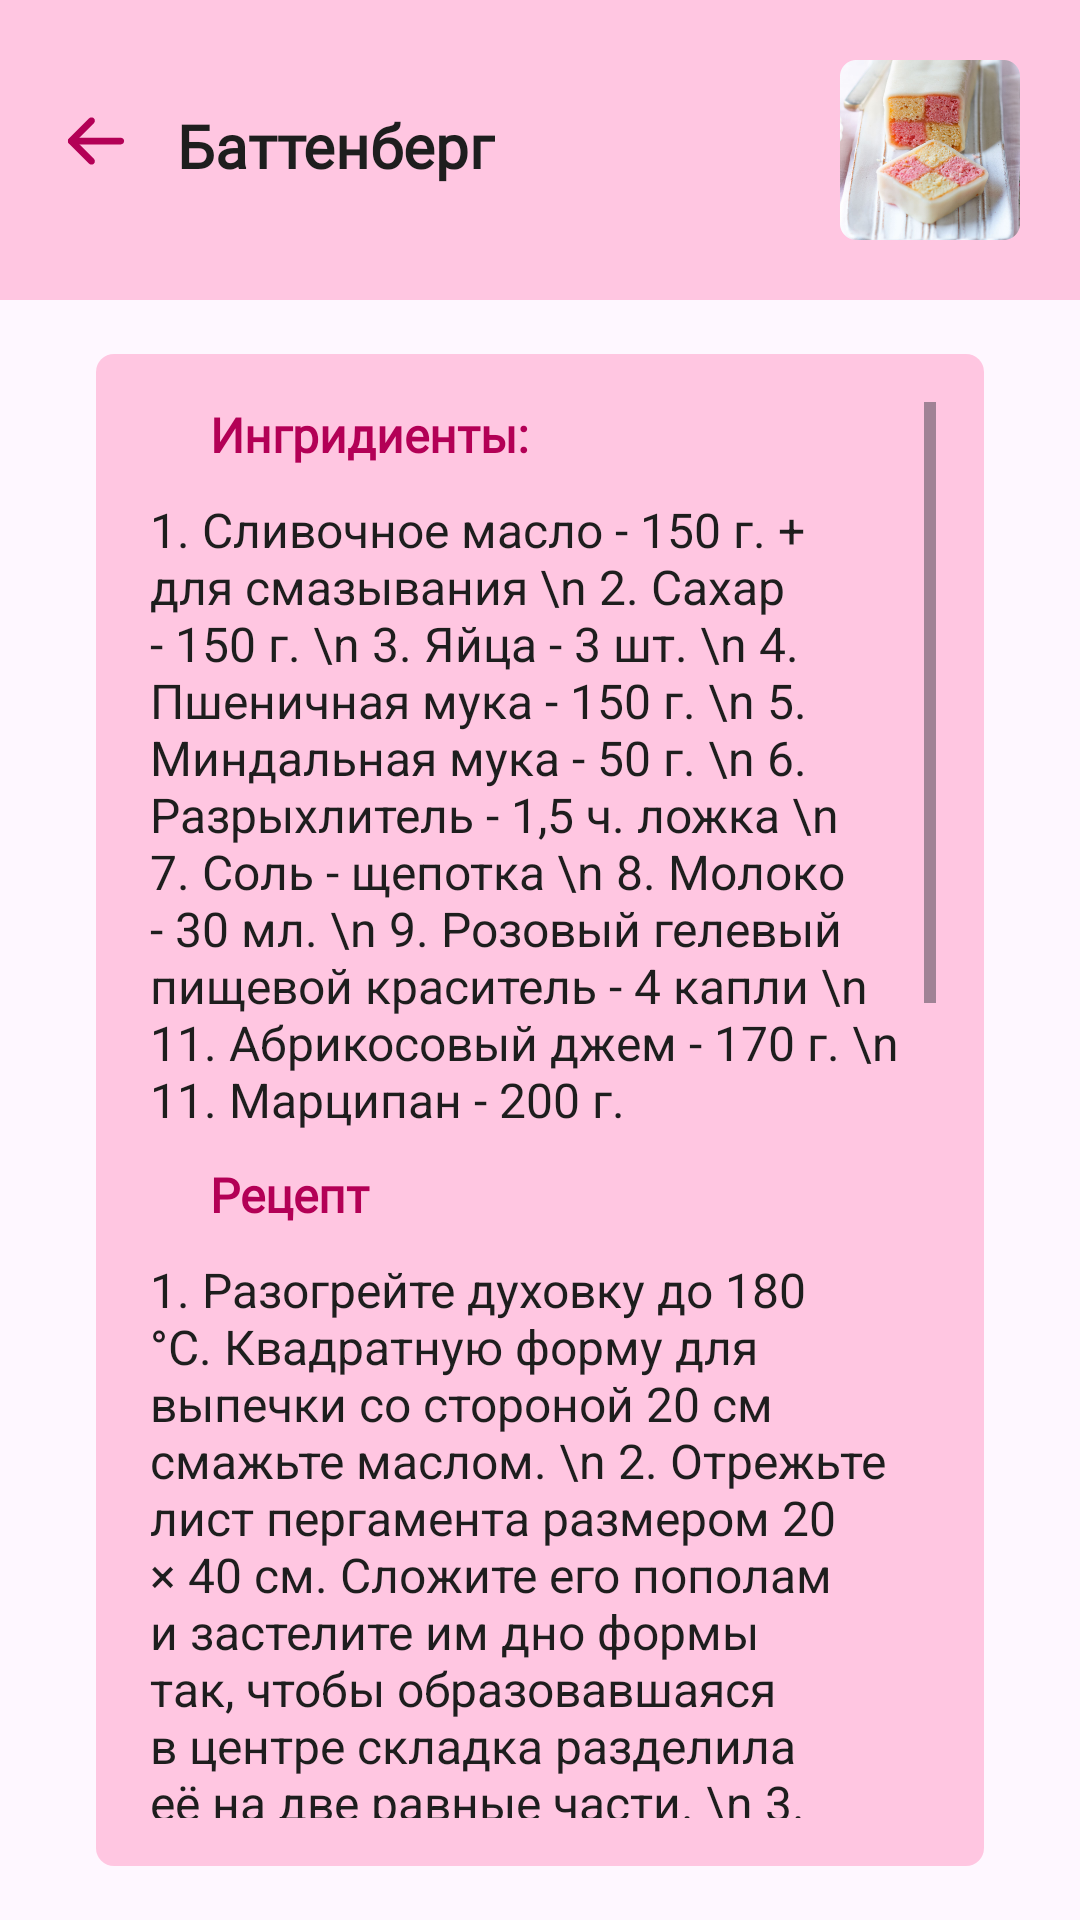

Here is an Android app screen rendered from its layout file. Give the layout XML and the strings, colors and styles it references.
<!-- AndroidManifest.xml: application theme Theme.Sacura -->
<!-- res/layout/activity_tab3_class4_recipe.xml -->
<?xml version="1.0" encoding="utf-8"?>
<LinearLayout xmlns:android="http://schemas.android.com/apk/res/android"
    xmlns:app="http://schemas.android.com/apk/res-auto"
    xmlns:tools="http://schemas.android.com/tools"
    android:id="@+id/main"
    android:layout_width="match_parent"
    android:layout_height="match_parent"
    tools:context=".tab3Class4Recipe"
    android:orientation="vertical">

    <LinearLayout
        android:layout_width="fill_parent"
        android:layout_height="100dp"
        android:background="@color/main_light_color"
        android:orientation="horizontal">
        <LinearLayout
            android:layout_width="wrap_content"
            android:layout_height="match_parent">
            <ImageView
                android:id="@+id/backButton"
                android:layout_width="wrap_content"
                android:layout_height="wrap_content"
                android:layout_marginStart="20dp"
                android:layout_marginEnd="15dp"
                android:layout_marginTop="35dp"
                app:srcCompat="@drawable/second_back_icon" />

            <TextView
                android:id="@+id/classname"
                android:layout_width="wrap_content"
                android:layout_height="wrap_content"
                android:layout_marginEnd="75dp"
                android:layout_marginTop="35dp"
                android:fontFamily="@font/roboto"
                android:text="@string/tab3_class4_name"
                android:textColor="@color/main_dark"
                android:textSize="20sp"
                android:textStyle="bold" />
        </LinearLayout>

        <LinearLayout
            android:layout_width="fill_parent"
            android:layout_height="match_parent"
            android:gravity="end">
            <ImageView
                android:id="@+id/imageView2"
                android:layout_width="60dp"
                android:layout_height="60dp"
                android:layout_marginStart="100dp"
                android:layout_marginTop="20dp"
                android:layout_marginEnd="20dp"
                android:layout_marginBottom="20dp"
                app:srcCompat="@drawable/tab3_class4_corner" />
        </LinearLayout>


    </LinearLayout>

    <ScrollView
        android:layout_width="match_parent"
        android:layout_height="match_parent"
        android:layout_marginTop="18dp"
        android:layout_marginStart="32dp"
        android:layout_marginEnd="32dp"
        android:layout_marginBottom="18dp"
        android:background="@drawable/border_radius">

        <LinearLayout
            android:layout_width="fill_parent"
            android:layout_height="wrap_content"
            android:orientation="vertical"
            android:layout_marginStart="2dp"
            android:layout_marginEnd="2dp">

            <TextView
                android:layout_width="fill_parent"
                android:layout_height="wrap_content"
                android:fontFamily="@font/roboto_bold"
                android:layout_marginStart="20dp"
                android:layout_marginEnd="20dp"
                android:text="@string/ingredients"
                android:textColor="@color/main_color"
                android:textSize="16sp"
                android:textStyle="bold" />

            <TextView
                android:layout_width="fill_parent"
                android:layout_height="wrap_content"
                android:layout_marginTop="10dp"
                android:textColor="@color/main_dark"
                android:textSize="16sp"
                android:text="1. Сливочное масло - 150 г. + для смазывания \n
2. Сахар - 150 г. \n
3. Яйца - 3 шт. \n
4. Пшеничная мука - 150 г. \n
5. Миндальная мука - 50 г. \n
6. Разрыхлитель - 1,5 ч. ложка \n
7. Соль - щепотка \n
8. Молоко - 30 мл. \n
9. Розовый гелевый пищевой краситель - 4 капли \n
11. Абрикосовый джем - 170 г. \n
11. Марципан - 200 г."
                android:textAlignment="viewStart" />

            <TextView
                android:layout_width="fill_parent"
                android:layout_height="wrap_content"
                android:fontFamily="@font/roboto_bold"
                android:layout_marginTop="10dp"
                android:layout_marginStart="20dp"
                android:layout_marginEnd="20dp"
                android:text="@string/recipe"
                android:textColor="@color/main_color"
                android:textSize="16sp"
                android:textStyle="bold" />

            <TextView
                android:layout_width="fill_parent"
                android:layout_height="wrap_content"
                android:layout_marginTop="10dp"
                android:textColor="@color/main_dark"
                android:textSize="16sp"
                android:layout_marginBottom="10dp"
                android:text="1. Разогрейте духовку до 180 °C. Квадратную форму для выпечки со стороной 20 см смажьте маслом. \n
2. Отрежьте лист пергамента размером 20 × 40 см. Сложите его пополам и застелите им дно формы так, чтобы образовавшаяся в центре складка разделила её на две равные части. \n
3. Взбейте миксером мягкое масло и сахар в пышную массу. По одному добавьте яйца. Введите оба вида муки, разрыхлитель и соль. Влейте молоко. \n
4. Половину теста перелейте в другую миску. Вмешайте в неё пищевой краситель. \n
5. В одну часть формы, разделённой пергаментом, выложите белое тесто, а в другую — розовое. Выпекайте около 25 минут. Остудите. \n
6. Подровняйте края и верхушки обоих коржей. Разрежьте бисквиты пополам, чтобы у вас получилось по два одинаковых брусочка каждого цвета. \n
7. Нагрейте джем в микроволновке или в кастрюле на плите, чтобы он стал более жидким. \n
8. Раскатайте марципан в большой тонкий прямоугольник между двумя слоями пищевой плёнки. Снимите верхнюю. \n
9. Обмажьте брусочки бисквита абрикосовым джемом со всех сторон. Выложите их в центр марципана в шахматном порядке и прижмите друг к другу. \n
10. Плотно оберните кекс марципаном, помогая себе нижним листом плёнки. Обрежьте излишки и защипните шов. Уберите кекс в холодильник минимум на 2 часа. \n"
                android:textAlignment="viewStart" />

        </LinearLayout>
    </ScrollView>


</LinearLayout>
<!-- resources referenced by this layout -->
<resources>
  <color name="main_color">#B30056</color>
  <color name="main_dark">#1E1E1E</color>
  <color name="main_light_color">#FFC6E1</color>
  <!-- drawable border_radius (drawable) -->
  <?xml version="1.0" encoding="utf-8"?>
  <shape xmlns:android="http://schemas.android.com/apk/res/android">
      <corners android:radius="6dp"/>
      <padding
          android:bottom="16dp"
          android:left="16dp"
          android:right="16dp"
          android:top="16dp" />
      <solid android:color="@color/main_light_color"/>
  </shape>
  <!-- drawable second_back_icon (drawable) -->
  <vector xmlns:android="http://schemas.android.com/apk/res/android"
      android:width="24dp"
      android:height="24dp"
      android:viewportWidth="24"
      android:viewportHeight="24">
    <path
        android:pathData="M2.625,12C2.625,11.379 3.129,10.875 3.75,10.875H20.25C20.871,10.875 21.375,11.379 21.375,12C21.375,12.621 20.871,13.125 20.25,13.125H3.75C3.129,13.125 2.625,12.621 2.625,12Z"
        android:fillColor="@color/main_color"
        android:fillType="evenOdd"/>
    <path
        android:pathData="M11.295,4.455C11.735,4.894 11.735,5.606 11.295,6.045L5.341,12L11.295,17.955C11.735,18.394 11.735,19.106 11.295,19.545C10.856,19.985 10.144,19.985 9.705,19.545L2.954,12.795C2.515,12.356 2.515,11.644 2.954,11.205L9.705,4.455C10.144,4.015 10.856,4.015 11.295,4.455Z"
        android:fillColor="@color/main_color"
        android:fillType="evenOdd"/>
  </vector>
  <!-- drawable tab3_class4_corner: png bitmap (drawable, 212143 bytes) -->
  <string name="ingredients">Ингридиенты:</string>
  <string name="recipe">Рецепт</string>
  <string name="tab3_class4_name">Баттенберг</string>
  <style name="Theme.Sacura" parent="Base.Theme.Sacura" />
  <style name="Base.Theme.Sacura" parent="Theme.Material3.Light.NoActionBar">
          
          <item name="android:statusBarColor">@color/main_color</item>
      </style>
</resources>
